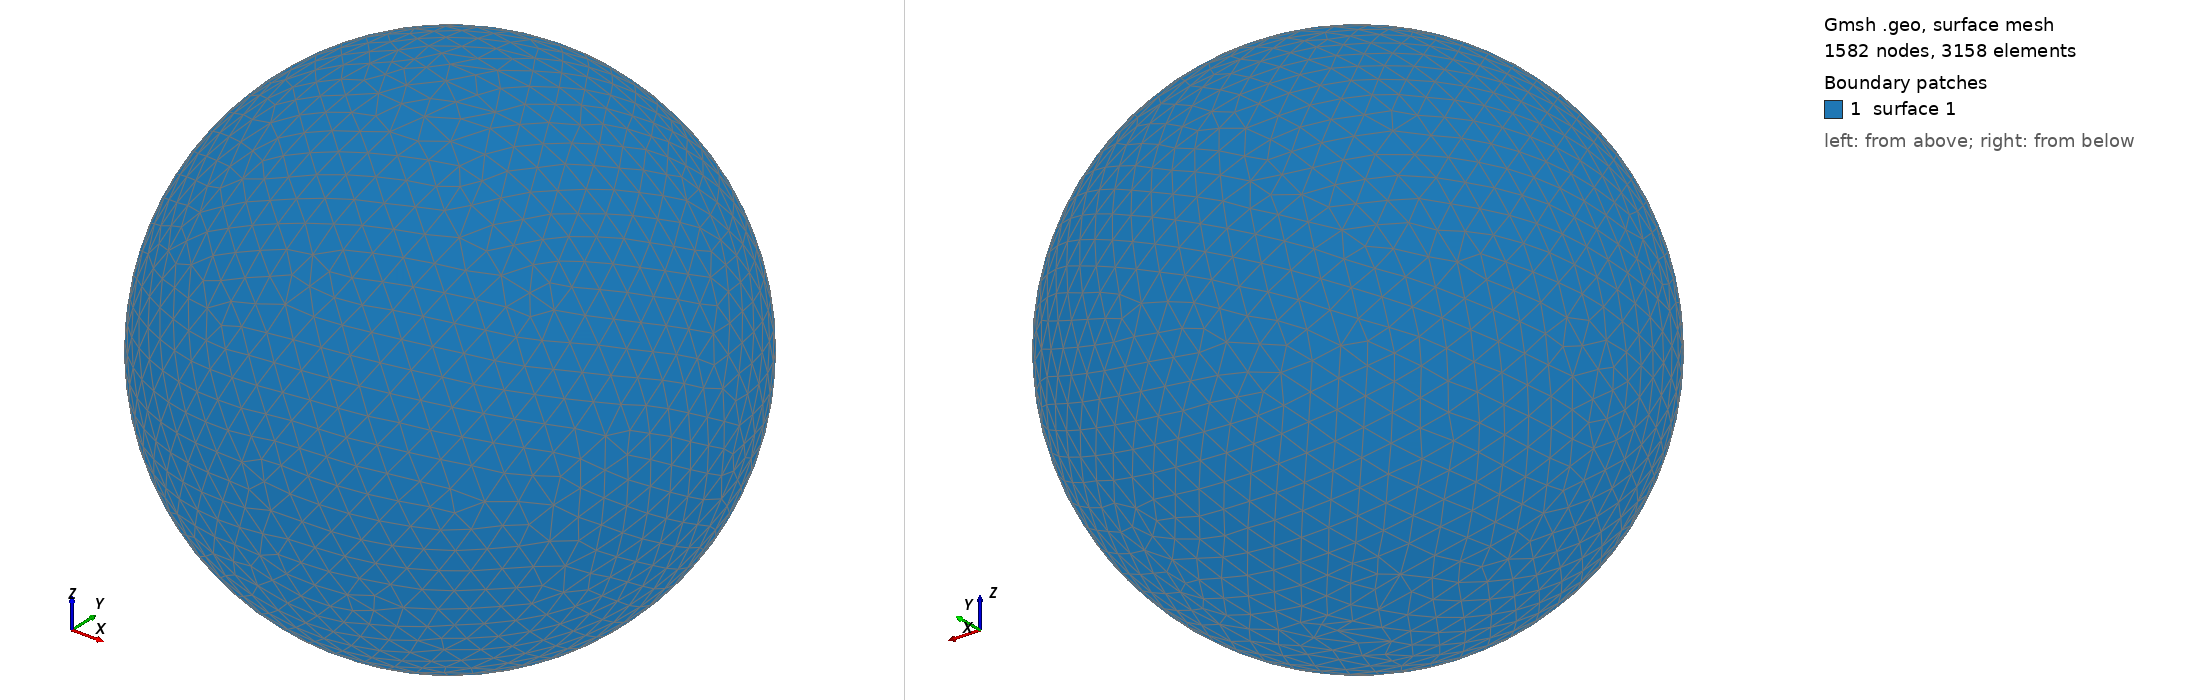

Gmsh geometry script, surface-meshed: 1582 nodes, 3158 surface elements. Boundary patches (legend numbers): 1 surface 1. Left view from above one corner, right view from below the opposite corner. The script declares no physical surfaces, so the legend lists its geometric surfaces. The drawing asked Gmsh for element sizes between 1% and 20% of the model's largest extent; the script's own settings can give other sizes.

=== shot2896.geo (drawn) ===
SetFactory("OpenCASCADE");
Point(1) = {0,0,0,0};
Sphere(1) = {0,0,0,0.90550000};
MeshSize{ PointsOf{ Surface{:}; } } = 0.090550000;
Mesh.ElementOrder=1;
Mesh.Format=39;
